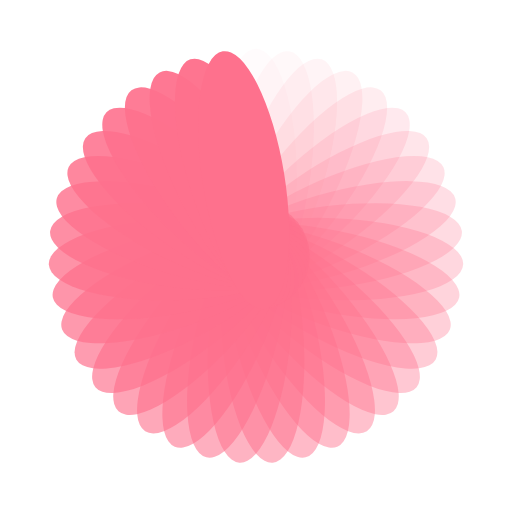
t = 0.00 s
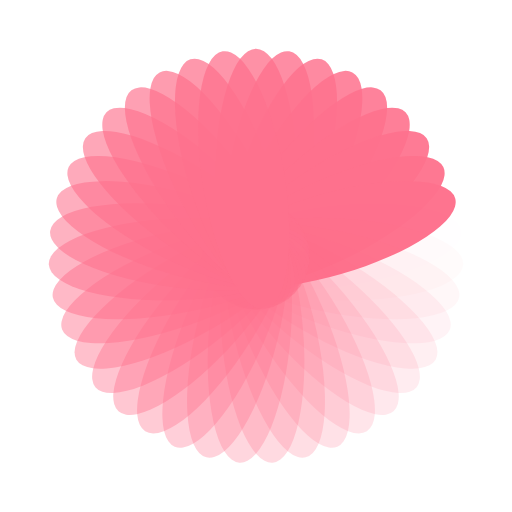
t = 0.13 s
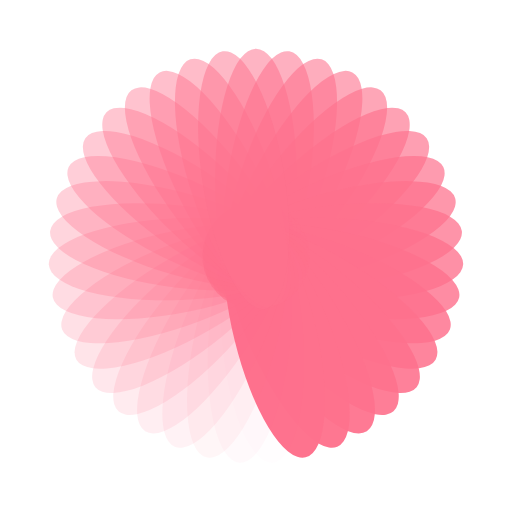
t = 0.27 s
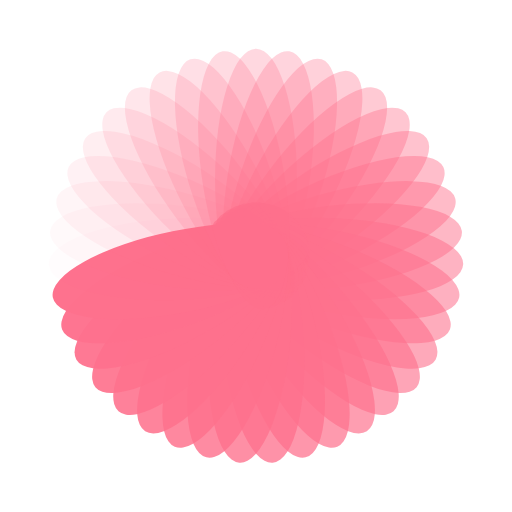
t = 0.40 s

The animated SVG that drew these frames (rendered in a browser with its animation timeline set to each time). Animation: 39 SMIL elements (animate=39); one cycle of 0.54 s, repeats indefinitely.

<?xml version="1.0" encoding="utf-8"?>
<svg xmlns="http://www.w3.org/2000/svg" xmlns:xlink="http://www.w3.org/1999/xlink" style="margin: auto; background: rgb(255, 255, 255); display: block; shape-rendering: auto;" width="190px" height="190px" viewBox="0 0 100 100" preserveAspectRatio="xMidYMid">
<g transform="rotate(0 50 50)">
  <rect x="42" y="9.5" rx="8" ry="25.5" width="16" height="51" fill="#fe718d">
    <animate attributeName="opacity" values="1;0" keyTimes="0;1" dur="0.53475935828877s" begin="-0.5210475798711093s" repeatCount="indefinite"></animate>
  </rect>
</g><g transform="rotate(9.23076923076923 50 50)">
  <rect x="42" y="9.5" rx="8" ry="25.5" width="16" height="51" fill="#fe718d">
    <animate attributeName="opacity" values="1;0" keyTimes="0;1" dur="0.53475935828877s" begin="-0.5073358014534485s" repeatCount="indefinite"></animate>
  </rect>
</g><g transform="rotate(18.46153846153846 50 50)">
  <rect x="42" y="9.5" rx="8" ry="25.5" width="16" height="51" fill="#fe718d">
    <animate attributeName="opacity" values="1;0" keyTimes="0;1" dur="0.53475935828877s" begin="-0.4936240230357877s" repeatCount="indefinite"></animate>
  </rect>
</g><g transform="rotate(27.692307692307693 50 50)">
  <rect x="42" y="9.5" rx="8" ry="25.5" width="16" height="51" fill="#fe718d">
    <animate attributeName="opacity" values="1;0" keyTimes="0;1" dur="0.53475935828877s" begin="-0.4799122446181269s" repeatCount="indefinite"></animate>
  </rect>
</g><g transform="rotate(36.92307692307692 50 50)">
  <rect x="42" y="9.5" rx="8" ry="25.5" width="16" height="51" fill="#fe718d">
    <animate attributeName="opacity" values="1;0" keyTimes="0;1" dur="0.53475935828877s" begin="-0.4662004662004662s" repeatCount="indefinite"></animate>
  </rect>
</g><g transform="rotate(46.15384615384615 50 50)">
  <rect x="42" y="9.5" rx="8" ry="25.5" width="16" height="51" fill="#fe718d">
    <animate attributeName="opacity" values="1;0" keyTimes="0;1" dur="0.53475935828877s" begin="-0.4524886877828054s" repeatCount="indefinite"></animate>
  </rect>
</g><g transform="rotate(55.38461538461539 50 50)">
  <rect x="42" y="9.5" rx="8" ry="25.5" width="16" height="51" fill="#fe718d">
    <animate attributeName="opacity" values="1;0" keyTimes="0;1" dur="0.53475935828877s" begin="-0.43877690936514463s" repeatCount="indefinite"></animate>
  </rect>
</g><g transform="rotate(64.61538461538461 50 50)">
  <rect x="42" y="9.5" rx="8" ry="25.5" width="16" height="51" fill="#fe718d">
    <animate attributeName="opacity" values="1;0" keyTimes="0;1" dur="0.53475935828877s" begin="-0.4250651309474838s" repeatCount="indefinite"></animate>
  </rect>
</g><g transform="rotate(73.84615384615384 50 50)">
  <rect x="42" y="9.5" rx="8" ry="25.5" width="16" height="51" fill="#fe718d">
    <animate attributeName="opacity" values="1;0" keyTimes="0;1" dur="0.53475935828877s" begin="-0.4113533525298231s" repeatCount="indefinite"></animate>
  </rect>
</g><g transform="rotate(83.07692307692308 50 50)">
  <rect x="42" y="9.5" rx="8" ry="25.5" width="16" height="51" fill="#fe718d">
    <animate attributeName="opacity" values="1;0" keyTimes="0;1" dur="0.53475935828877s" begin="-0.39764157411216233s" repeatCount="indefinite"></animate>
  </rect>
</g><g transform="rotate(92.3076923076923 50 50)">
  <rect x="42" y="9.5" rx="8" ry="25.5" width="16" height="51" fill="#fe718d">
    <animate attributeName="opacity" values="1;0" keyTimes="0;1" dur="0.53475935828877s" begin="-0.38392979569450153s" repeatCount="indefinite"></animate>
  </rect>
</g><g transform="rotate(101.53846153846153 50 50)">
  <rect x="42" y="9.5" rx="8" ry="25.5" width="16" height="51" fill="#fe718d">
    <animate attributeName="opacity" values="1;0" keyTimes="0;1" dur="0.53475935828877s" begin="-0.3702180172768408s" repeatCount="indefinite"></animate>
  </rect>
</g><g transform="rotate(110.76923076923077 50 50)">
  <rect x="42" y="9.5" rx="8" ry="25.5" width="16" height="51" fill="#fe718d">
    <animate attributeName="opacity" values="1;0" keyTimes="0;1" dur="0.53475935828877s" begin="-0.35650623885918s" repeatCount="indefinite"></animate>
  </rect>
</g><g transform="rotate(120 50 50)">
  <rect x="42" y="9.5" rx="8" ry="25.5" width="16" height="51" fill="#fe718d">
    <animate attributeName="opacity" values="1;0" keyTimes="0;1" dur="0.53475935828877s" begin="-0.34279446044151923s" repeatCount="indefinite"></animate>
  </rect>
</g><g transform="rotate(129.23076923076923 50 50)">
  <rect x="42" y="9.5" rx="8" ry="25.5" width="16" height="51" fill="#fe718d">
    <animate attributeName="opacity" values="1;0" keyTimes="0;1" dur="0.53475935828877s" begin="-0.3290826820238585s" repeatCount="indefinite"></animate>
  </rect>
</g><g transform="rotate(138.46153846153845 50 50)">
  <rect x="42" y="9.5" rx="8" ry="25.5" width="16" height="51" fill="#fe718d">
    <animate attributeName="opacity" values="1;0" keyTimes="0;1" dur="0.53475935828877s" begin="-0.3153709036061977s" repeatCount="indefinite"></animate>
  </rect>
</g><g transform="rotate(147.69230769230768 50 50)">
  <rect x="42" y="9.5" rx="8" ry="25.5" width="16" height="51" fill="#fe718d">
    <animate attributeName="opacity" values="1;0" keyTimes="0;1" dur="0.53475935828877s" begin="-0.30165912518853694s" repeatCount="indefinite"></animate>
  </rect>
</g><g transform="rotate(156.92307692307693 50 50)">
  <rect x="42" y="9.5" rx="8" ry="25.5" width="16" height="51" fill="#fe718d">
    <animate attributeName="opacity" values="1;0" keyTimes="0;1" dur="0.53475935828877s" begin="-0.28794734677087613s" repeatCount="indefinite"></animate>
  </rect>
</g><g transform="rotate(166.15384615384616 50 50)">
  <rect x="42" y="9.5" rx="8" ry="25.5" width="16" height="51" fill="#fe718d">
    <animate attributeName="opacity" values="1;0" keyTimes="0;1" dur="0.53475935828877s" begin="-0.2742355683532154s" repeatCount="indefinite"></animate>
  </rect>
</g><g transform="rotate(175.3846153846154 50 50)">
  <rect x="42" y="9.5" rx="8" ry="25.5" width="16" height="51" fill="#fe718d">
    <animate attributeName="opacity" values="1;0" keyTimes="0;1" dur="0.53475935828877s" begin="-0.26052378993555464s" repeatCount="indefinite"></animate>
  </rect>
</g><g transform="rotate(184.6153846153846 50 50)">
  <rect x="42" y="9.5" rx="8" ry="25.5" width="16" height="51" fill="#fe718d">
    <animate attributeName="opacity" values="1;0" keyTimes="0;1" dur="0.53475935828877s" begin="-0.24681201151789384s" repeatCount="indefinite"></animate>
  </rect>
</g><g transform="rotate(193.84615384615384 50 50)">
  <rect x="42" y="9.5" rx="8" ry="25.5" width="16" height="51" fill="#fe718d">
    <animate attributeName="opacity" values="1;0" keyTimes="0;1" dur="0.53475935828877s" begin="-0.2331002331002331s" repeatCount="indefinite"></animate>
  </rect>
</g><g transform="rotate(203.07692307692307 50 50)">
  <rect x="42" y="9.5" rx="8" ry="25.5" width="16" height="51" fill="#fe718d">
    <animate attributeName="opacity" values="1;0" keyTimes="0;1" dur="0.53475935828877s" begin="-0.21938845468257231s" repeatCount="indefinite"></animate>
  </rect>
</g><g transform="rotate(212.30769230769232 50 50)">
  <rect x="42" y="9.5" rx="8" ry="25.5" width="16" height="51" fill="#fe718d">
    <animate attributeName="opacity" values="1;0" keyTimes="0;1" dur="0.53475935828877s" begin="-0.20567667626491154s" repeatCount="indefinite"></animate>
  </rect>
</g><g transform="rotate(221.53846153846155 50 50)">
  <rect x="42" y="9.5" rx="8" ry="25.5" width="16" height="51" fill="#fe718d">
    <animate attributeName="opacity" values="1;0" keyTimes="0;1" dur="0.53475935828877s" begin="-0.19196489784725076s" repeatCount="indefinite"></animate>
  </rect>
</g><g transform="rotate(230.76923076923077 50 50)">
  <rect x="42" y="9.5" rx="8" ry="25.5" width="16" height="51" fill="#fe718d">
    <animate attributeName="opacity" values="1;0" keyTimes="0;1" dur="0.53475935828877s" begin="-0.17825311942959s" repeatCount="indefinite"></animate>
  </rect>
</g><g transform="rotate(240 50 50)">
  <rect x="42" y="9.5" rx="8" ry="25.5" width="16" height="51" fill="#fe718d">
    <animate attributeName="opacity" values="1;0" keyTimes="0;1" dur="0.53475935828877s" begin="-0.16454134101192924s" repeatCount="indefinite"></animate>
  </rect>
</g><g transform="rotate(249.23076923076923 50 50)">
  <rect x="42" y="9.5" rx="8" ry="25.5" width="16" height="51" fill="#fe718d">
    <animate attributeName="opacity" values="1;0" keyTimes="0;1" dur="0.53475935828877s" begin="-0.15082956259426847s" repeatCount="indefinite"></animate>
  </rect>
</g><g transform="rotate(258.46153846153845 50 50)">
  <rect x="42" y="9.5" rx="8" ry="25.5" width="16" height="51" fill="#fe718d">
    <animate attributeName="opacity" values="1;0" keyTimes="0;1" dur="0.53475935828877s" begin="-0.1371177841766077s" repeatCount="indefinite"></animate>
  </rect>
</g><g transform="rotate(267.6923076923077 50 50)">
  <rect x="42" y="9.5" rx="8" ry="25.5" width="16" height="51" fill="#fe718d">
    <animate attributeName="opacity" values="1;0" keyTimes="0;1" dur="0.53475935828877s" begin="-0.12340600575894692s" repeatCount="indefinite"></animate>
  </rect>
</g><g transform="rotate(276.9230769230769 50 50)">
  <rect x="42" y="9.5" rx="8" ry="25.5" width="16" height="51" fill="#fe718d">
    <animate attributeName="opacity" values="1;0" keyTimes="0;1" dur="0.53475935828877s" begin="-0.10969422734128616s" repeatCount="indefinite"></animate>
  </rect>
</g><g transform="rotate(286.15384615384613 50 50)">
  <rect x="42" y="9.5" rx="8" ry="25.5" width="16" height="51" fill="#fe718d">
    <animate attributeName="opacity" values="1;0" keyTimes="0;1" dur="0.53475935828877s" begin="-0.09598244892362538s" repeatCount="indefinite"></animate>
  </rect>
</g><g transform="rotate(295.38461538461536 50 50)">
  <rect x="42" y="9.5" rx="8" ry="25.5" width="16" height="51" fill="#fe718d">
    <animate attributeName="opacity" values="1;0" keyTimes="0;1" dur="0.53475935828877s" begin="-0.08227067050596462s" repeatCount="indefinite"></animate>
  </rect>
</g><g transform="rotate(304.61538461538464 50 50)">
  <rect x="42" y="9.5" rx="8" ry="25.5" width="16" height="51" fill="#fe718d">
    <animate attributeName="opacity" values="1;0" keyTimes="0;1" dur="0.53475935828877s" begin="-0.06855889208830385s" repeatCount="indefinite"></animate>
  </rect>
</g><g transform="rotate(313.84615384615387 50 50)">
  <rect x="42" y="9.5" rx="8" ry="25.5" width="16" height="51" fill="#fe718d">
    <animate attributeName="opacity" values="1;0" keyTimes="0;1" dur="0.53475935828877s" begin="-0.05484711367064308s" repeatCount="indefinite"></animate>
  </rect>
</g><g transform="rotate(323.0769230769231 50 50)">
  <rect x="42" y="9.5" rx="8" ry="25.5" width="16" height="51" fill="#fe718d">
    <animate attributeName="opacity" values="1;0" keyTimes="0;1" dur="0.53475935828877s" begin="-0.04113533525298231s" repeatCount="indefinite"></animate>
  </rect>
</g><g transform="rotate(332.3076923076923 50 50)">
  <rect x="42" y="9.5" rx="8" ry="25.5" width="16" height="51" fill="#fe718d">
    <animate attributeName="opacity" values="1;0" keyTimes="0;1" dur="0.53475935828877s" begin="-0.02742355683532154s" repeatCount="indefinite"></animate>
  </rect>
</g><g transform="rotate(341.53846153846155 50 50)">
  <rect x="42" y="9.5" rx="8" ry="25.5" width="16" height="51" fill="#fe718d">
    <animate attributeName="opacity" values="1;0" keyTimes="0;1" dur="0.53475935828877s" begin="-0.01371177841766077s" repeatCount="indefinite"></animate>
  </rect>
</g><g transform="rotate(350.7692307692308 50 50)">
  <rect x="42" y="9.5" rx="8" ry="25.5" width="16" height="51" fill="#fe718d">
    <animate attributeName="opacity" values="1;0" keyTimes="0;1" dur="0.53475935828877s" begin="0s" repeatCount="indefinite"></animate>
  </rect>
</g>
<!-- [ldio] generated by https://loading.io/ --></svg>